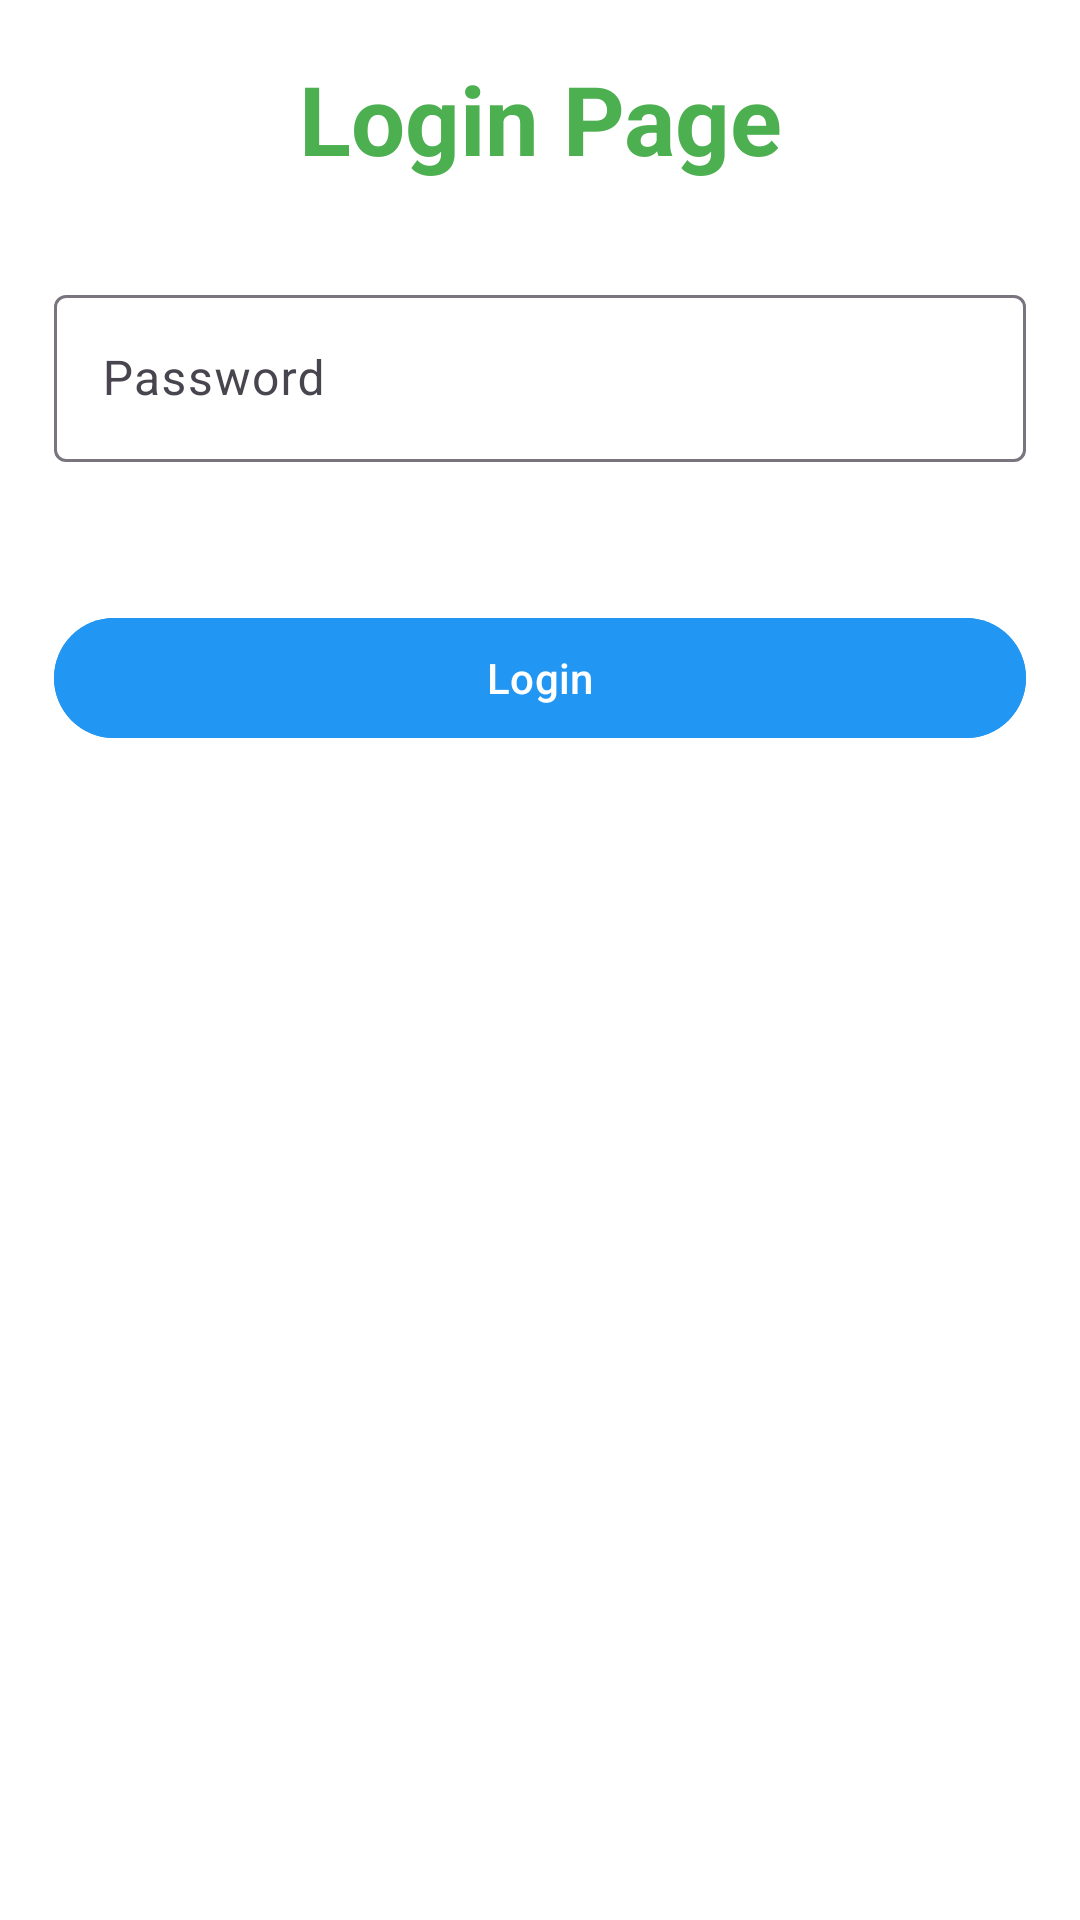

Layout XML and referenced resources for this Android screen:
<!-- AndroidManifest.xml: application theme Theme.Android_security_HM1 -->
<!-- res/layout/activity_main.xml -->
<?xml version="1.0" encoding="utf-8"?>
<LinearLayout
    xmlns:android="http://schemas.android.com/apk/res/android"
    android:layout_width="match_parent"
    android:layout_height="match_parent"
    android:orientation="vertical"
    android:background="#FFFFFF"
    android:padding="18dp">

    <androidx.appcompat.widget.AppCompatTextView
        android:id="@+id/loginTitle"
        android:layout_width="match_parent"
        android:layout_height="wrap_content"
        android:text="Login Page"
        android:textSize="32sp"
        android:textStyle="bold"
        android:textColor="#4CAF50"
        android:layout_marginBottom="32dp"
        android:gravity="center"/>

    <com.google.android.material.textfield.TextInputLayout
        android:layout_width="match_parent"
        android:layout_height="wrap_content"
        android:layout_marginBottom="16dp">

        <com.google.android.material.textfield.TextInputEditText
            android:id="@+id/passwordEditText"
            android:layout_width="match_parent"
            android:layout_height="wrap_content"
            android:hint="Password"
            android:inputType="textPassword"/>

    </com.google.android.material.textfield.TextInputLayout>

    <com.google.android.material.button.MaterialButton
        android:id="@+id/loginButton"
        android:layout_width="match_parent"
        android:layout_height="wrap_content"
        android:text="Login"
        android:textColor="#FFFFFF"
        android:backgroundTint="#2196F3"
        android:layout_marginTop="32dp"
        android:onClick="onLoginButtonClick"/>

</LinearLayout>
<!-- resources referenced by this layout -->
<resources>
  <style name="Theme.Android_security_HM1" parent="Base.Theme.Android_security_HM1" />
  <style name="Base.Theme.Android_security_HM1" parent="Theme.Material3.DayNight.NoActionBar">
          
          
      </style>
</resources>
